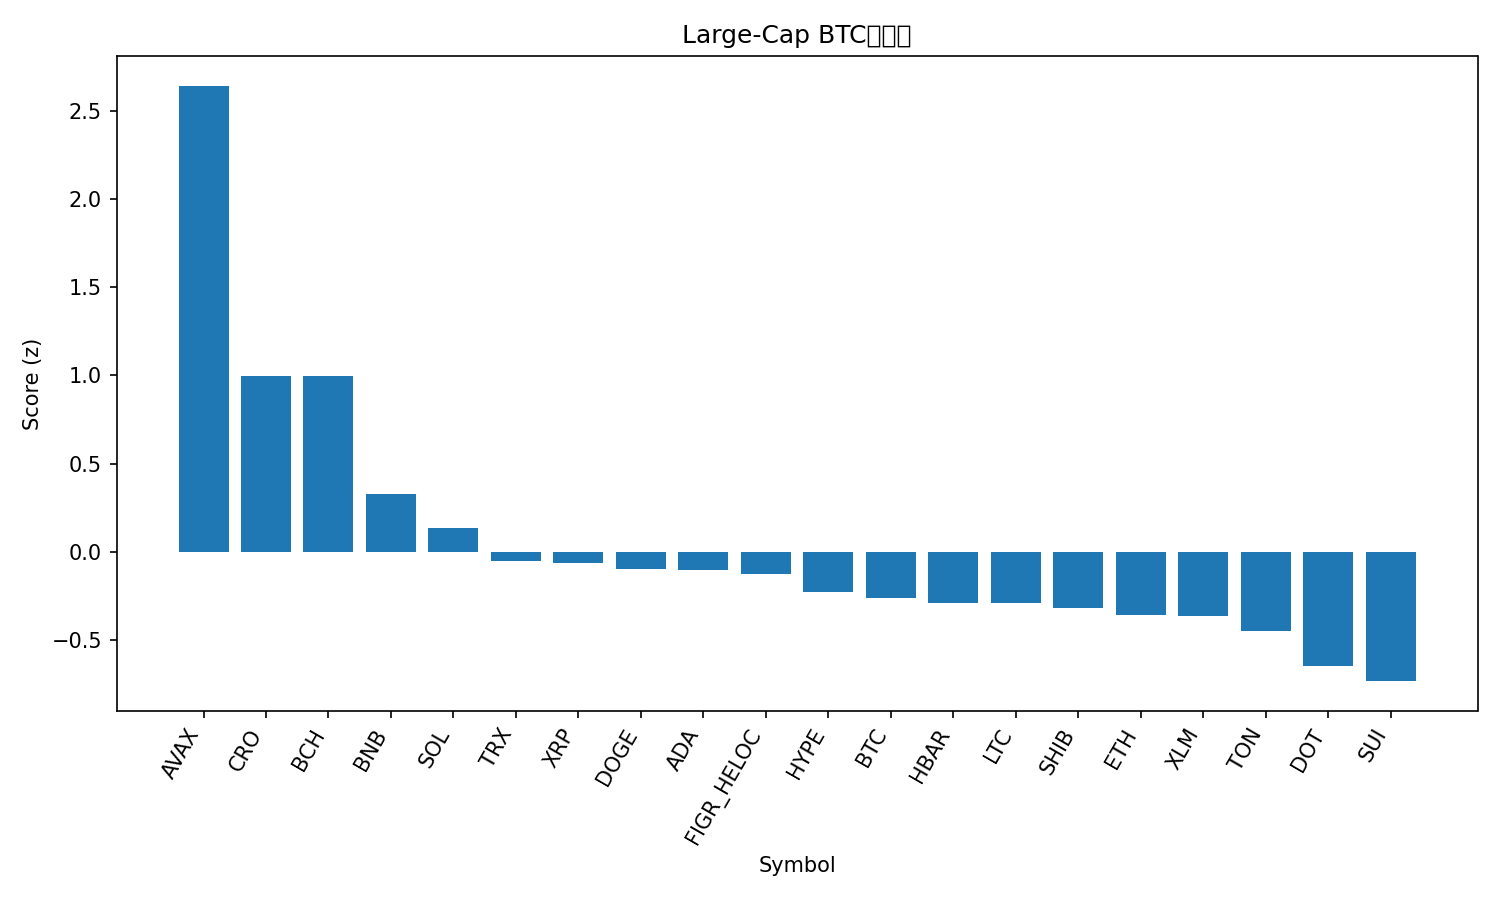

The file beside this chart, header and first rows:
rank, name, symbol, price_btc, price_usd, pct_1h_btc, pct_24h_btc, pct_7d_btc, market_cap_rank, market_cap_usd, volume_usd, score
1, Avalanche, AVAX, 0.0002384, 26.77, 1.306, 3.243, 5.595, 23, 11306717017, 1058417160, 2.644
2, Cronos, CRO, 2.27e-06, 0.2553, 0.2907, 3.927, -4.026, 28, 8581872881, 248831376, 0.9973
3, Bitcoin Cash, BCH, 0.005229, 587.1, 0.787, 0.9077, -3.498, 22, 11690079497, 288633725, 0.9941
4, BNB, BNB, 0.007874, 884.2, 0.2796, 0.5587, 2.527, 5, 123004420663, 1076905451, 0.3246
5, Solana, SOL, 0.001957, 219.8, -0.03529, 1.446, 3.879, 6, 119173357372, 9133072763, 0.1361
6, TRON, TRX, 3e-06, 0.3373, 0.1551, 0.274, -1.438, 11, 31930803499, 617144614, -0.05546
7, XRP, XRP, 2.645e-05, 2.97, 0.2467, -0.9318, 3.489, 3, 177030985527, 4337506929, -0.06652
8, Dogecoin, DOGE, 2.14e-06, 0.2404, -0.03753, -0.1417, 10.09, 9, 36280523225, 3391590788, -0.0979
9, Cardano, ADA, 7.79e-06, 0.8748, 0.2142, -0.9349, 4.106, 10, 31947886752, 1598244275, -0.1044
10, Figure Heloc, FIGR_HELOC, 8.88e-06, 0.9974, 0.09017, 0.4272, -1.772, 19, 12318611088, 19005993, -0.1258
11, Hyperliquid, HYPE, 0.0004822, 54.15, -0.2987, -0.07637, 18.53, 15, 14660093227, 633652364, -0.2277
12, Bitcoin, BTC, 1.0, 112292, 0.0, 0.0, 0.0, 1, 2236548597717, 41211813551, -0.2607
13, Hedera, HBAR, 2.06e-06, 0.231, 0.029, -0.5225, 3.845, 25, 9800762481, 199497668, -0.2899
14, Litecoin, LTC, 0.001006, 112.9, 0.08163, -0.3858, -0.1181, 27, 8622375618, 442220073, -0.2944
15, Shiba Inu, SHIB, 1.149e-10, 1.29e-05, 0.06549, -0.7879, 3.277, 31, 7603150812, 250429227, -0.3193
16, Ethereum, ETH, 0.03854, 4328, 0.01813, -0.2672, -1.728, 2, 522345836338, 25951049401, -0.3587
17, Stellar, XLM, 3.36e-06, 0.3773, 0.08444, -1.024, 2.856, 20, 11987599733, 204931503, -0.3635
18, Toncoin, TON, 2.762e-05, 3.1, 0.0402, -0.529, -2.083, 29, 7966661167, 161722308, -0.4528
19, Polkadot, DOT, 3.63e-05, 4.08, -0.05501, -1.634, 5.517, 34, 6206592080, 355883079, -0.6478
20, Sui, SUI, 3.132e-05, 3.52, -0.09813, -1.624, 4.63, 18, 12558360629, 1185237962, -0.7351
21, Chainlink, LINK, 0.000208, 23.36, -0.1001, -1.007, -1.148, 13, 15856821069, 871800569, -0.7558
